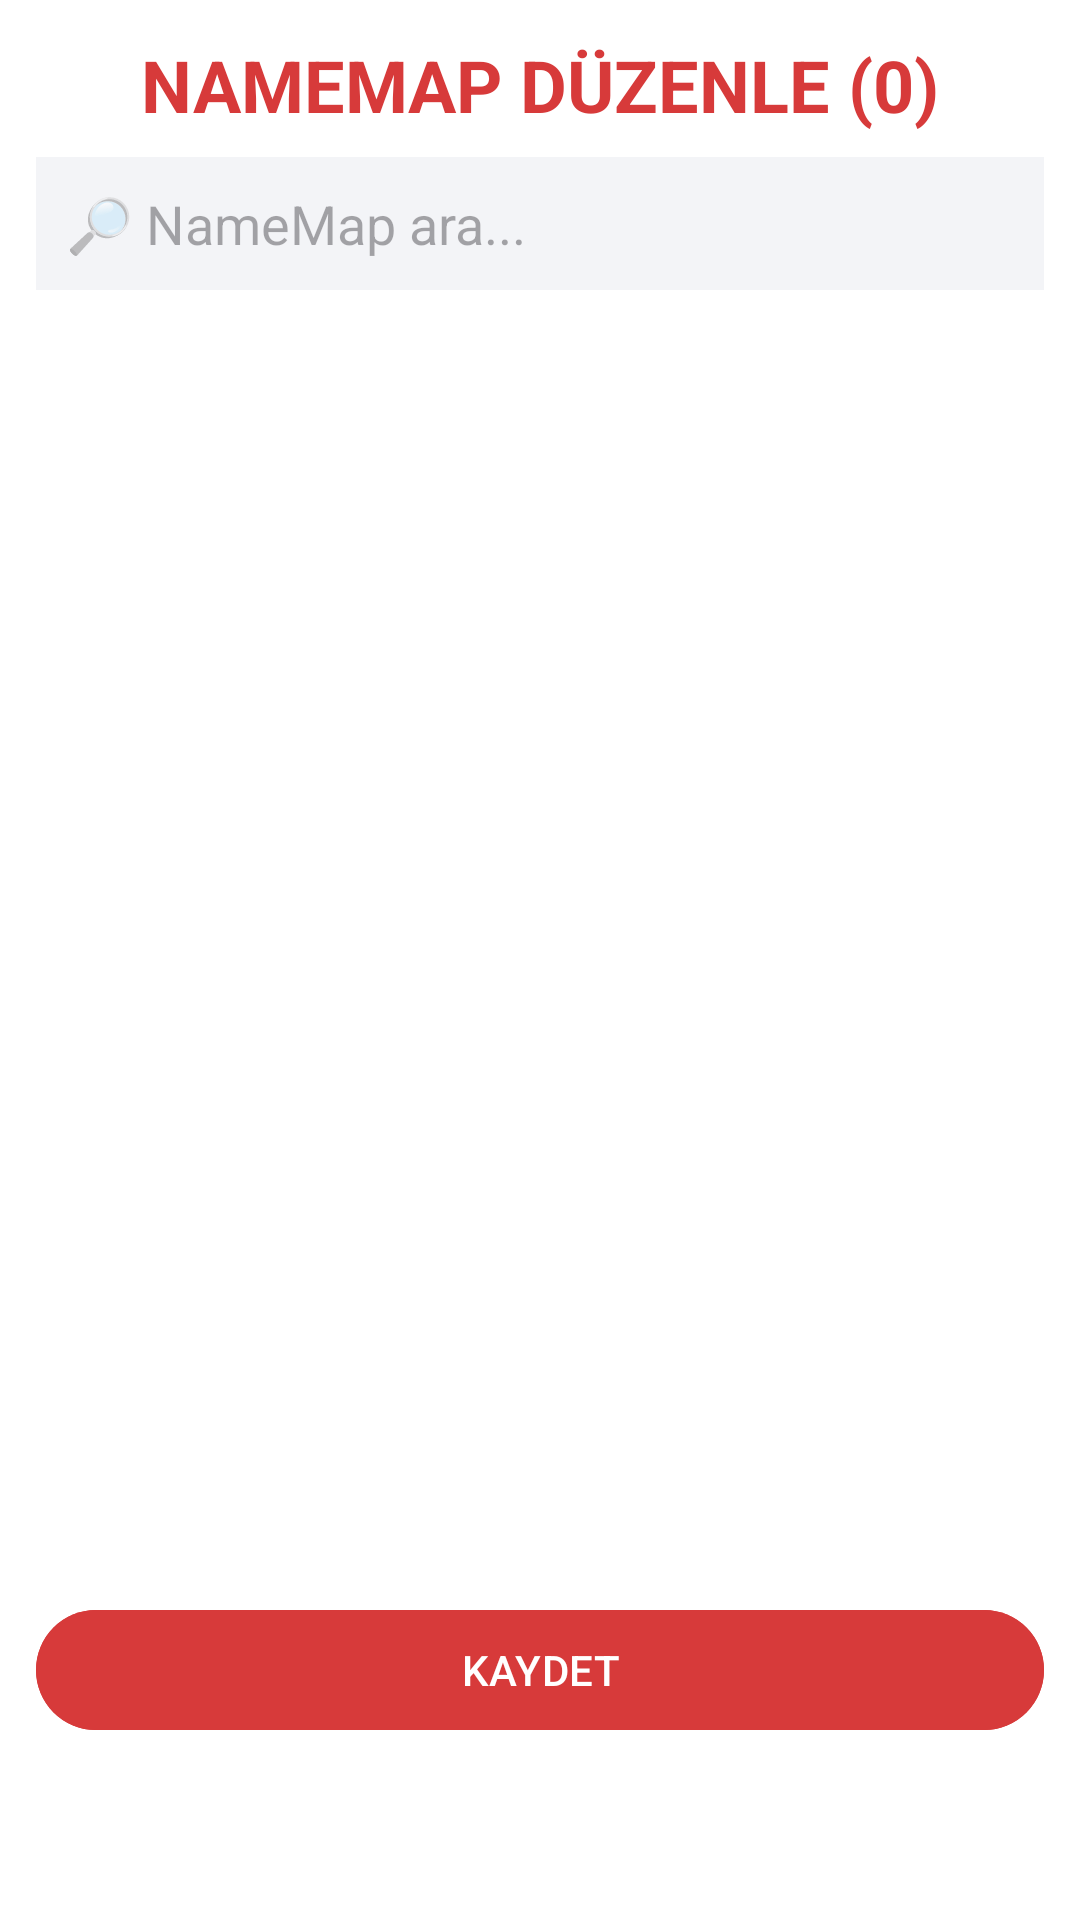

The Android layout XML behind this screen, and the referenced resources:
<!-- AndroidManifest.xml: application theme Theme.UAssetGUI -->
<!-- res/layout/dialog_edit_namemap.xml -->
<?xml version="1.0" encoding="utf-8"?>
<LinearLayout xmlns:android="http://schemas.android.com/apk/res/android"
    android:layout_width="match_parent"
    android:layout_height="wrap_content"
    android:orientation="vertical"
    android:background="#FFFFFF"
    android:padding="12dp">

    <TextView
        android:id="@+id/namemapTitle"
        android:layout_width="match_parent"
        android:layout_height="wrap_content"
        android:gravity="center"
        android:text="NAMEMAP DÜZENLE (0)"
        android:textColor="#D73A3A"
        android:textSize="24sp"
        android:textStyle="bold"
        android:layout_marginBottom="8dp" />

    <EditText
        android:id="@+id/namemapSearch"
        android:layout_width="match_parent"
        android:layout_height="wrap_content"
        android:hint="🔎 NameMap ara..."
        android:background="#F3F4F7"
        android:padding="10dp" />

    <androidx.recyclerview.widget.RecyclerView
        android:id="@+id/namemapRecycler"
        android:layout_width="match_parent"
        android:layout_height="420dp"
        android:layout_marginTop="8dp" />

    <com.google.android.material.button.MaterialButton
        android:id="@+id/closeNamemapButton"
        android:layout_width="match_parent"
        android:layout_height="wrap_content"
        android:layout_marginTop="8dp"
        android:text="KAYDET"
        android:backgroundTint="#D73A3A" />
</LinearLayout>
<!-- resources referenced by this layout -->
<resources>
  <style name="Theme.UAssetGUI" parent="Theme.Material3.DayNight.NoActionBar">
          <item name="colorPrimary">@color/purple_primary</item>
          <item name="colorSecondary">@color/blue_bright</item>
          <item name="colorError">@color/red_accent</item>
          <item name="android:statusBarColor" tools:targetApi="l">@color/purple_primary</item>
      </style>
  <color name="purple_primary">#7C4DFF</color>
  <color name="blue_bright">#00AEEF</color>
  <color name="red_accent">#FF3B30</color>
</resources>
